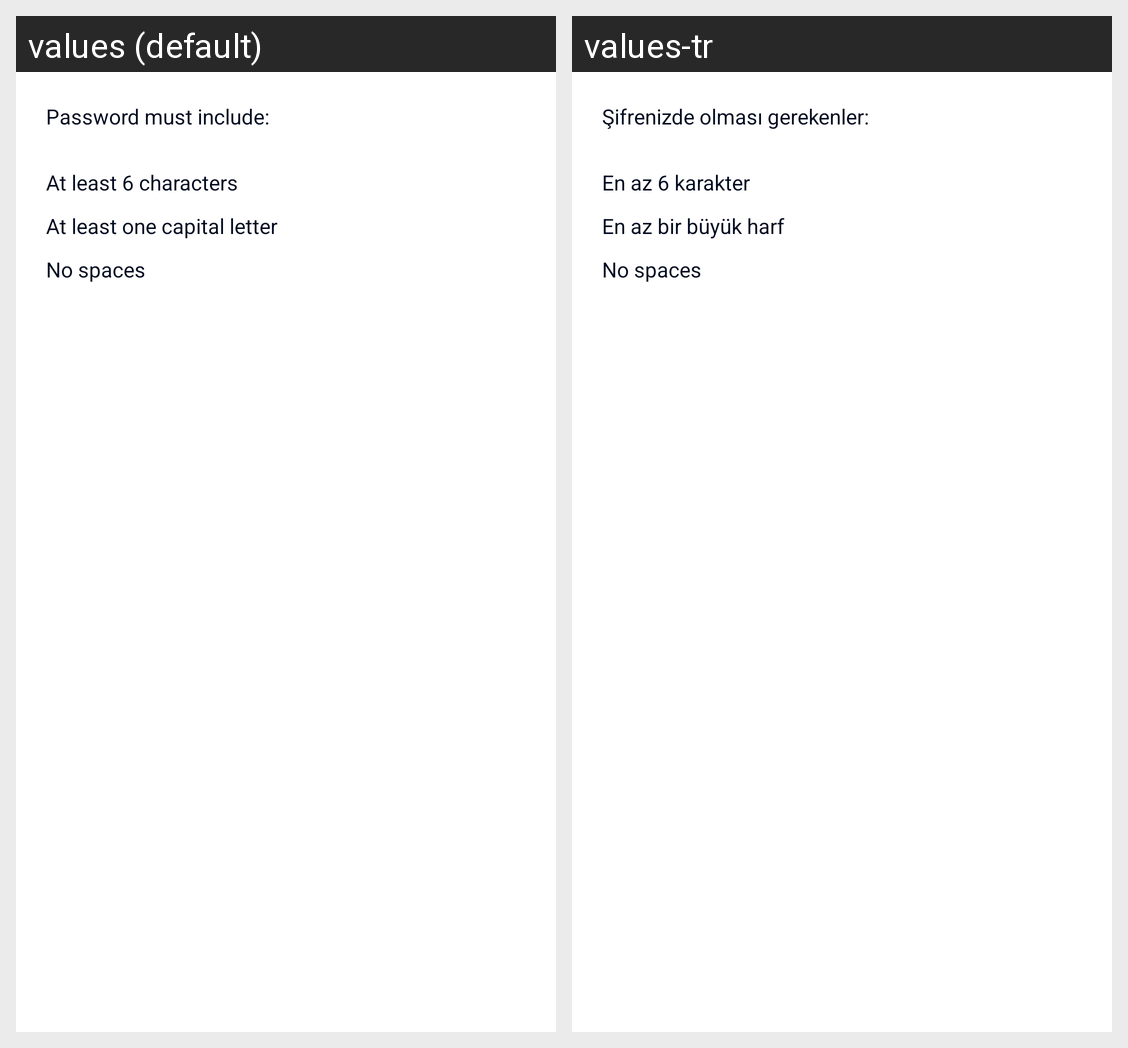

Here is an Android app screen in its default locale and in the app's own translations. Write out the translated-string differences for the strings that appear on this screen.
Android screen res/layout/message_box_dialog.xml rendered under 2 locales, left to right: values (default), values-tr. Device: Nexus 5 (rendered at 1080×1920; each locale shown at half size, 540×960, under a caption strip naming it); theme AppTheme.
Strings drawn on this screen, with the default value and each locale's value (text and hints the layout hard-codes, and strings that could not be matched under every locale, appear in the picture but are not listed):

password_must_include
  values: Password must include:
  values-tr: Şifrenizde olması gerekenler:

least_character
  values: At least 6 characters
  values-tr: En az 6 karakter

least_character_capital
  values: At least one capital letter
  values-tr: En az bir büyük harf

no_spaces
  values: No spaces
  values-tr: No spaces
